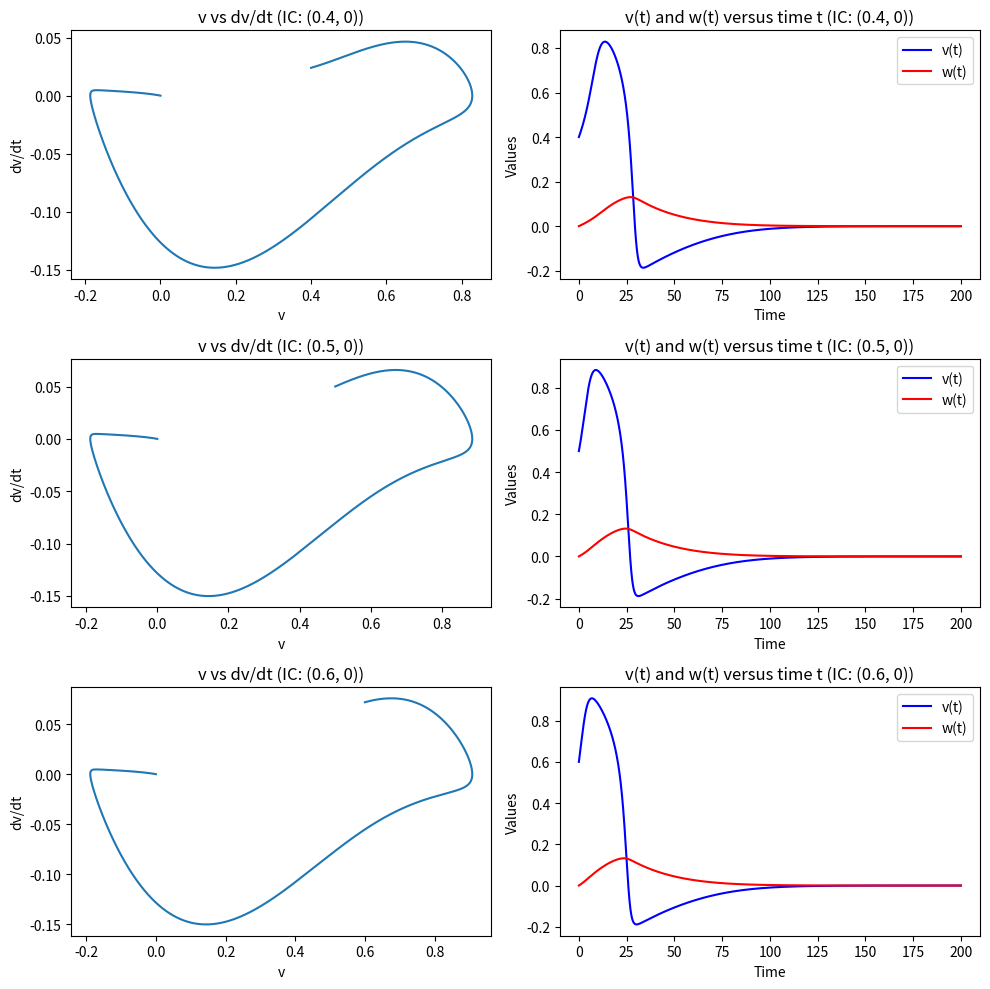

Reproduce this figure in Python.
import numpy as np
import matplotlib.pyplot as plt

a, epsilon, gamma, I = 0.3, 0.01, 2.5, 0
t_start, t_end, dt = 0, 200, 0.01
t = np.arange(t_start, t_end, dt)
initial = [(0.4, 0), (0.5, 0), (0.6, 0)]
def dv_dt(v, w):
    return -v * (v-a)*(v-1)-w+I
def dw_dt(v, w):
    return epsilon * (v - gamma * w)

results = []
for v0, w0 in initial:
    v, w = np.zeros(len(t)), np.zeros(len(t))
    v[0], w[0] = v0, w0
    for i in range(len(t) - 1):
        v[i+1] = v[i] + dv_dt(v[i], w[i]) * dt
        w[i+1] = w[i] + dw_dt(v[i], w[i]) * dt
    results.append((v, w))

figures, index = plt.subplots(3, 2, figsize=(10, 10))
#dv = dv_dt(v, w)
#print(results)
for i in range(3):
    v, w = results[i]
    dv = dv_dt(v, w)

    # Plot v versus dv/dt
    index[i, 0].plot(v, dv)
    index[i, 0].set_title(f'v vs dv/dt (IC: {initial [i]})')
    index[i, 0].set_xlabel('v')
    index[i, 0].set_ylabel('dv/dt')
    
    # Plot v(t) and w(t) versus time t
    index[i, 1].plot(t, v, 'b', label='v(t)')
    index[i, 1].plot(t, w, 'r', label='w(t)')
    index[i, 1].set_title(f'v(t) and w(t) versus time t (IC: {initial [i]})')
    index[i, 1].set_xlabel('Time')
    index[i, 1].set_ylabel('Values')
    index[i, 1].legend()

plt.tight_layout()
plt.show() 